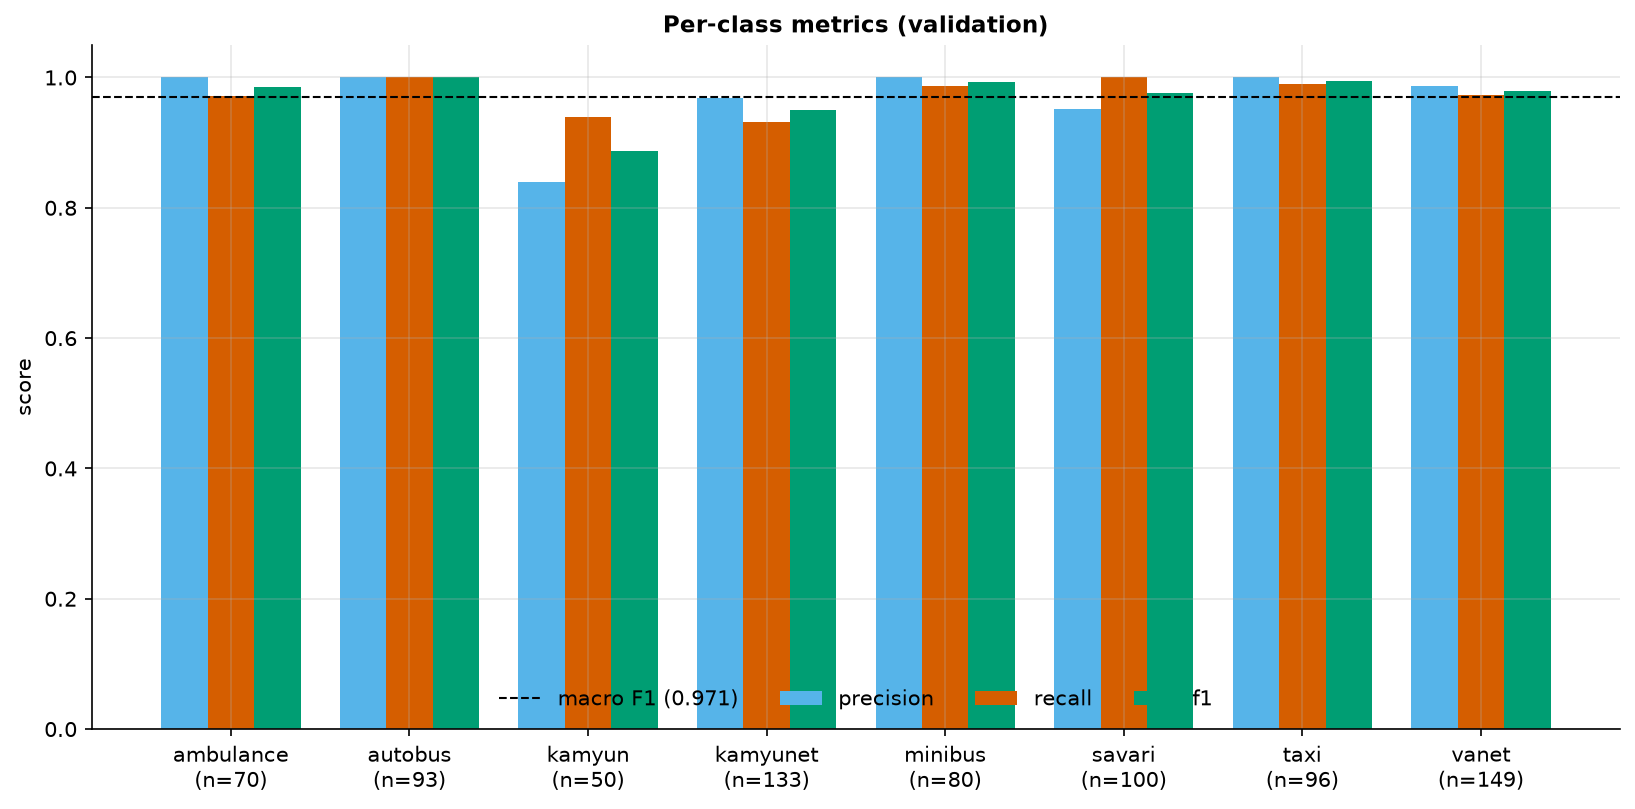

Data behind this chart, as committed beside it:
class, precision, recall, f1, support
ambulance, 1.0, 0.9714, 0.9855, 70
autobus, 1.0, 1.0, 1.0, 93
kamyun, 0.8393, 0.94, 0.8868, 50
kamyunet, 0.9688, 0.9323, 0.9502, 133
minibus, 1.0, 0.9875, 0.9937, 80
savari, 0.9524, 1.0, 0.9756, 100
taxi, 1.0, 0.9896, 0.9948, 96
vanet, 0.9864, 0.9732, 0.9797, 149
macro avg, 0.9684, 0.9742, 0.9708, 771
